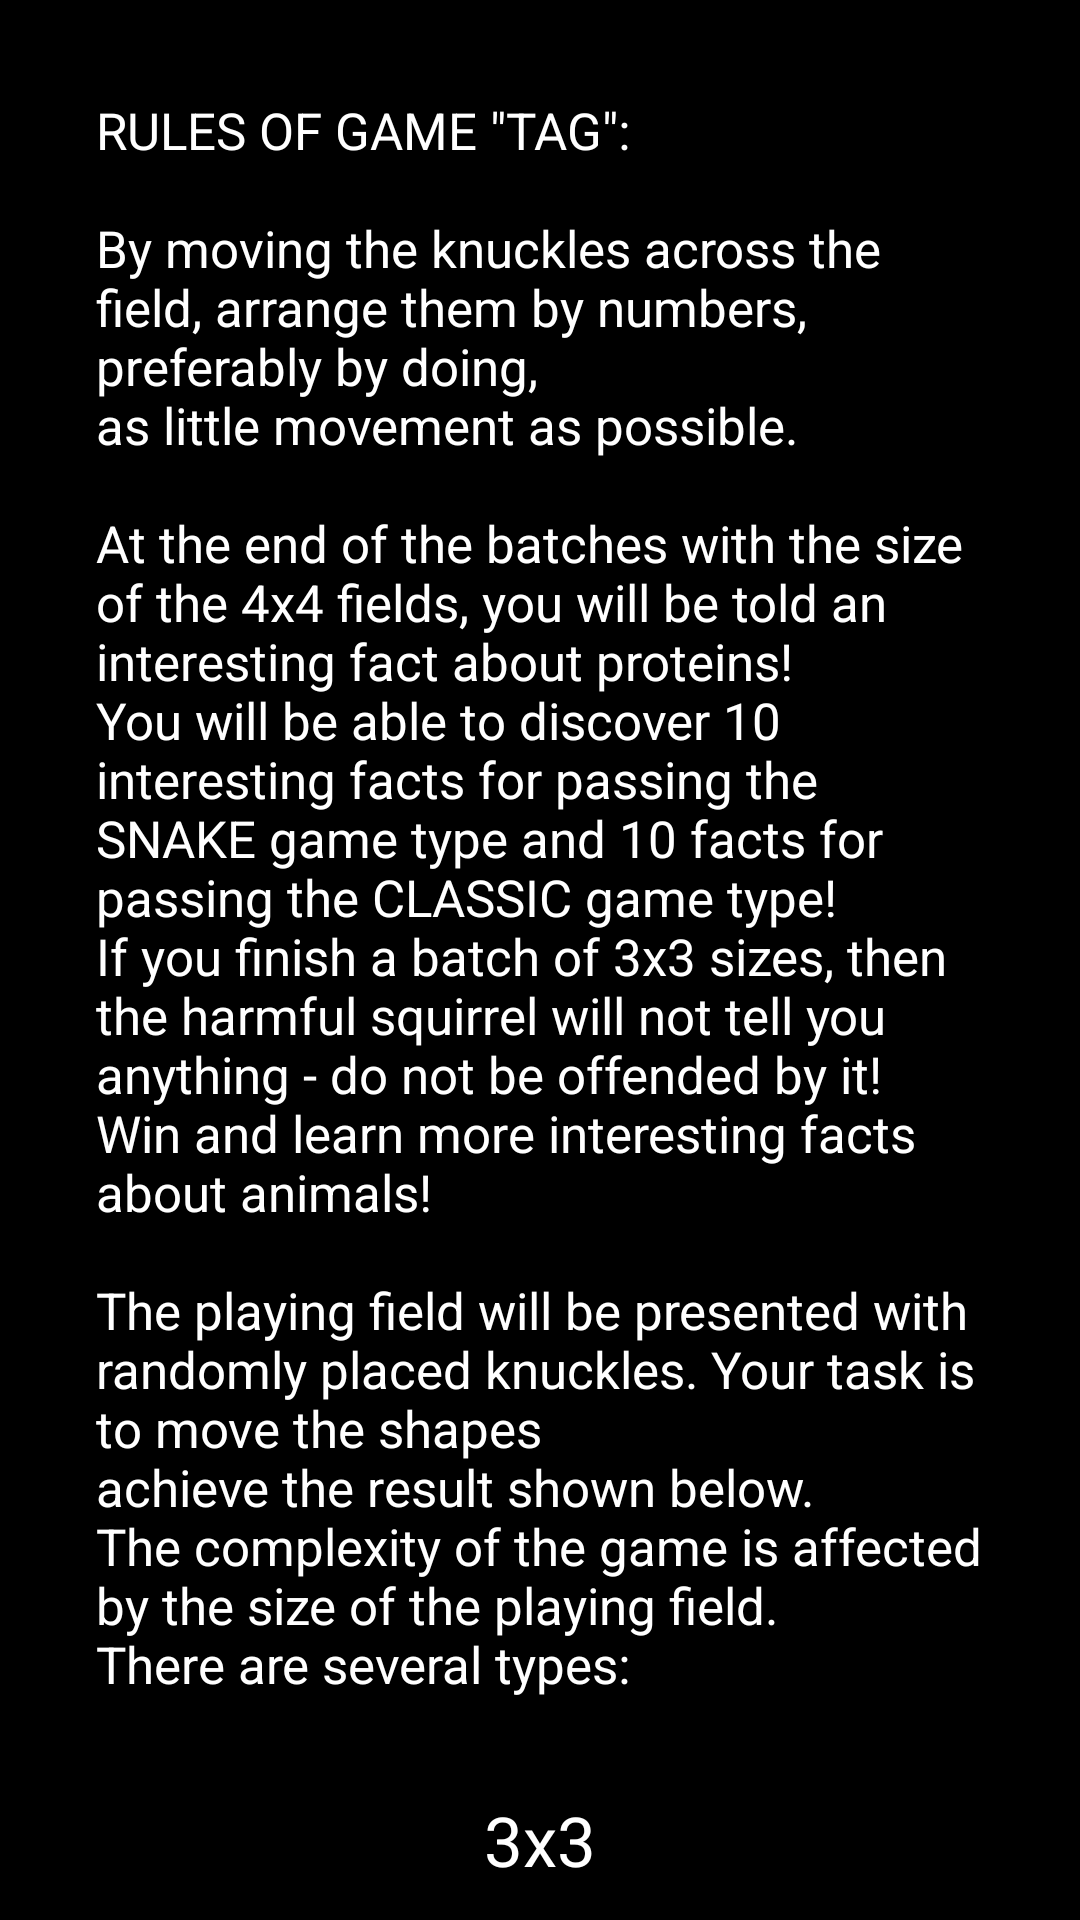

Android layout source for this screen:
<!-- AndroidManifest.xml: application theme NoActionBar -->
<!-- res/layout/activity_rules.xml -->
<?xml version="1.0" encoding="utf-8"?>
<ScrollView
    xmlns:android="http://schemas.android.com/apk/res/android"
    xmlns:tools="http://schemas.android.com/tools"
    android:layout_width="wrap_content"
    android:layout_height="wrap_content"
    android:scrollbars="none"
    android:orientation="vertical"
    android:padding="@dimen/padding"
    tools:context=".RulesActivity">

    <LinearLayout
        android:layout_width="match_parent"
        android:layout_height="wrap_content"
        android:orientation="vertical">

    <TextView
        android:id="@+id/text_rules"
        android:layout_width="wrap_content"
        android:layout_height="wrap_content"
        android:layout_gravity="start"
        android:padding="16dp"
        android:text="@string/rules"
        android:textColor="@color/white"
        android:textSize="@dimen/size_text_normal" />

    <TextView
        android:layout_width="wrap_content"
        android:layout_height="wrap_content"
        android:layout_gravity="center"
        android:padding="@dimen/padding"
        android:text="@string/text_3x3"
        android:textSize="@dimen/size_text_big" />

    <ImageView
        android:layout_width="match_parent"
        android:layout_height="300dp"
        android:src="@drawable/image_easy"
        android:contentDescription="@string/text_contentDescription"/>

        <TextView
            android:layout_width="wrap_content"
            android:layout_height="wrap_content"
            android:layout_gravity="center"
            android:padding="@dimen/padding"
            android:text="@string/text_4x4"
            android:textSize="@dimen/size_text_big" />

        <ImageView
            android:layout_width="match_parent"
            android:layout_height="300dp"
            android:src="@drawable/image_normal"
            android:contentDescription="@string/text_contentDescription"/>

        <TextView
            android:layout_width="wrap_content"
            android:layout_height="wrap_content"
            android:layout_gravity="center"
            android:padding="@dimen/padding"
            android:text="@string/text_rules2"
            android:textSize="@dimen/size_text_normal" />

        <TextView
            android:layout_width="wrap_content"
            android:layout_height="wrap_content"
            android:layout_gravity="center"
            android:padding="@dimen/padding"
            android:text="@string/text_classic"
            android:textSize="@dimen/size_text_big" />

        <ImageView
            android:layout_width="match_parent"
            android:layout_height="300dp"
            android:src="@drawable/image_classic"
            android:contentDescription="@string/text_contentDescription"/>

        <TextView
            android:layout_width="wrap_content"
            android:layout_height="wrap_content"
            android:layout_gravity="center"
            android:padding="@dimen/padding"
            android:text="@string/text_snake"
            android:textSize="@dimen/size_text_big" />

        <ImageView
            android:layout_width="match_parent"
            android:layout_height="300dp"
            android:src="@drawable/image_snake"
            android:contentDescription="@string/text_contentDescription"/>

    <Button
        android:id="@+id/b_ok"
        android:layout_width="195dp"
        android:layout_height="wrap_content"
        android:layout_gravity="center"
        android:layout_margin="30dp"
        android:background="@drawable/custom_buttons"
        android:onClick="getOK"
        android:padding="@dimen/padding"
        android:text="@string/button_ok"
        android:textSize="@dimen/size_text_button"
        tools:ignore="UsingOnClickInXml" />
    </LinearLayout>
</ScrollView>
<!-- resources referenced by this layout -->
<resources>
  <color name="white">#FFFFFFFF</color>
  <dimen name="padding">16dp</dimen>
  <dimen name="size_text_big">23sp</dimen>
  <dimen name="size_text_button">19sp</dimen>
  <dimen name="size_text_normal">17sp</dimen>
  <!-- drawable custom_buttons (drawable) -->
  <?xml version="1.0" encoding="utf-8"?>
  <shape xmlns:android="http://schemas.android.com/apk/res/android"
      android:shape="rectangle"
      android:dither="true">
  
      <stroke
          android:width="1dp"
          android:color="@color/white" />
      <corners android:radius="190dp" />
      <solid android:color="@color/black" />
  </shape>
  <!-- drawable image_classic: png bitmap (drawable, 214986 bytes) -->
  <!-- drawable image_easy: png bitmap (drawable, 153786 bytes) -->
  <!-- drawable image_normal: png bitmap (drawable, 211897 bytes) -->
  <!-- drawable image_snake: png bitmap (drawable, 216658 bytes) -->
  <string name="button_ok">OK</string>
  <string name="rules">RULES OF GAME \"TAG\":
  \n\nBy moving the knuckles across the field, arrange them by numbers, preferably by doing,
  \nas little movement as possible.
  \n\nAt the end of the batches with the size of the 4x4 fields, you will be told an interesting fact about proteins!
  \nYou will be able to discover 10 interesting facts for passing the SNAKE game type
  and 10 facts for passing the CLASSIC game type!
  \nIf you finish a batch of 3x3 sizes, then the harmful squirrel will not tell you anything - do not be offended by it!
  \nWin and learn more interesting facts about animals!
  \n\nThe playing field will be presented with randomly placed knuckles. Your task is to move the shapes
  \nachieve the result shown below.
  \nThe complexity of the game is affected by the size of the playing field.
  \nThere are several types:
  </string>
  <string name="text_3x3">"3x3"</string>
  <string name="text_4x4">"4x4"</string>
  <string name="text_classic">"CLASSIC"</string>
  <string name="text_contentDescription" translatable="false">Image of application</string>
  <string name="text_rules2">Depending on the type of game, the direction of movement when collecting matters:</string>
  <string name="text_snake">"SNAKE"</string>
  <style name="NoActionBar" parent="Theme.AppCompat.DayNight.NoActionBar">
          
           <item name="colorPrimary">@color/black</item>
           <item name="colorPrimaryDark">@color/black</item>
  
          <item name="android:colorBackground">@color/black</item>
  
  
          
  
         <item name="android:textColor">@color/white</item>
  
  
  
          
          <item name="android:windowIsTranslucent">true</item>
  
      </style>
  <color name="black">#FF000000</color>
</resources>
